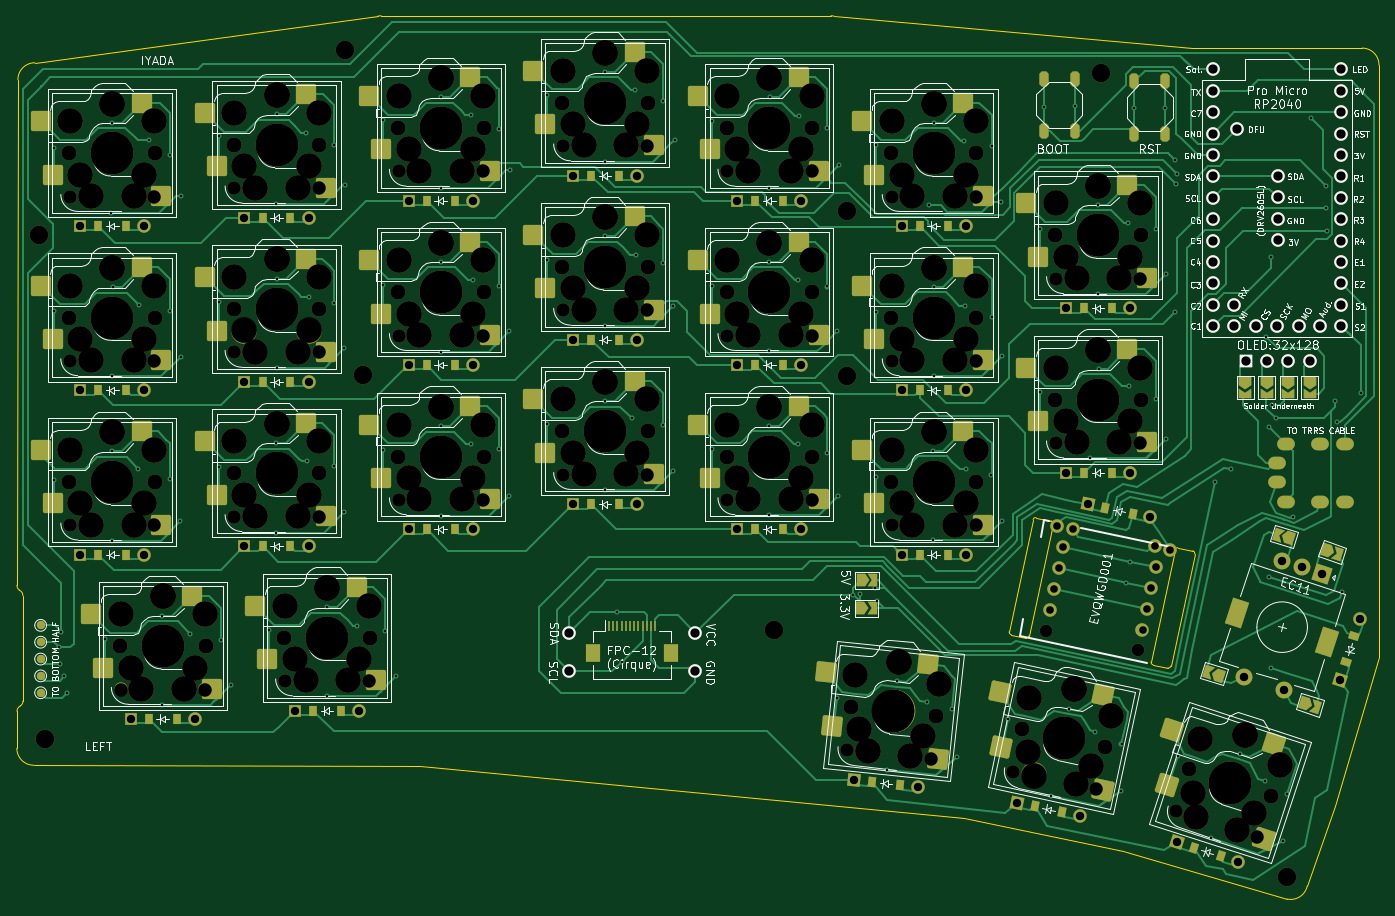
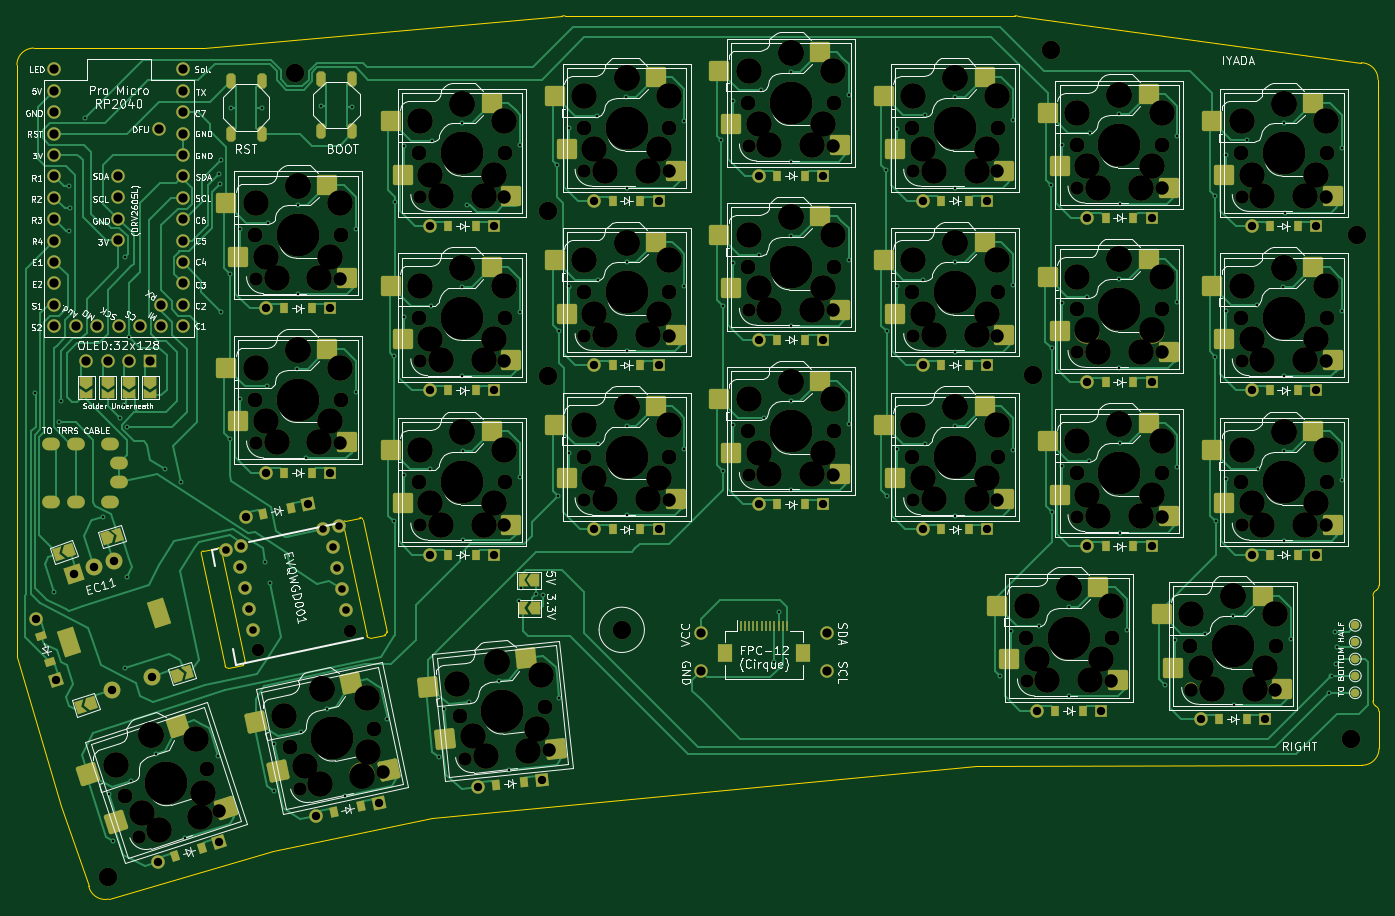
Circuit board: 11 layer files. Board 161.7 x 104.8 mm.
- bottom_copper: iyada_top-B_Cu.gbr (96595 bytes)
- bottom_mask: iyada_top-B_Mask.gbr (32361 bytes)
- paste: iyada_top-B_Paste.gbr (10459 bytes)
- bottom_silk: iyada_top-B_Silkscreen.gbr (178065 bytes)
- outline: iyada_top-Edge_Cuts.gbr (3174 bytes)
- top_copper: iyada_top-F_Cu.gbr (103389 bytes)
- top_mask: iyada_top-F_Mask.gbr (32390 bytes)
- paste: iyada_top-F_Paste.gbr (10393 bytes)
- top_silk: iyada_top-F_Silkscreen.gbr (179160 bytes)
- drill: iyada_top-NPTH.drl (7965 bytes)
- drill: iyada_top-PTH.drl (5936 bytes)

=== bottom_copper: iyada_top-B_Cu.gbr (96595 bytes, source omitted) ===
=== bottom_mask: iyada_top-B_Mask.gbr (32361 bytes, source omitted) ===
=== paste: iyada_top-B_Paste.gbr (10459 bytes, source withheld) ===
=== bottom_silk: iyada_top-B_Silkscreen.gbr (178065 bytes, source omitted) ===
=== outline: iyada_top-Edge_Cuts.gbr ===
%TF.GenerationSoftware,KiCad,Pcbnew,8.0.3+1*%
%TF.CreationDate,2024-08-06T22:55:28-04:00*%
%TF.ProjectId,iyada_flip,69796164-615f-4666-9c69-702e6b696361,rev?*%
%TF.SameCoordinates,Original*%
%TF.FileFunction,Profile,NP*%
%FSLAX46Y46*%
G04 Gerber Fmt 4.6, Leading zero omitted, Abs format (unit mm)*
G04 Created by KiCad (PCBNEW 8.0.3+1) date 2024-08-06 22:55:28*
%MOMM*%
%LPD*%
G01*
G04 APERTURE LIST*
%TA.AperFunction,Profile*%
%ADD10C,0.050000*%
%TD*%
G04 APERTURE END LIST*
D10*
X167674889Y-44841616D02*
X114300009Y-44841012D01*
X202341005Y-143915999D02*
X221845203Y-149677473D01*
X113923619Y-44877835D02*
X73188008Y-50418015D01*
X227471007Y-138606010D02*
X232747251Y-120945409D01*
X230737010Y-48673009D02*
X210572395Y-48674845D01*
X232747251Y-120945409D02*
X232713965Y-93018961D01*
X118871015Y-133856000D02*
X183431003Y-140105999D01*
X71079586Y-127393057D02*
G75*
G02*
X71486590Y-126748765I713214J157D01*
G01*
X71374013Y-113021705D02*
G75*
G02*
X71781046Y-113666000I-306413J-644295D01*
G01*
X227471007Y-138606010D02*
X224217309Y-148137000D01*
X183431003Y-140105999D02*
X202341005Y-143915999D01*
X224217309Y-148137000D02*
G75*
G02*
X221845212Y-149677433I-1956309J415900D01*
G01*
X71786003Y-123666007D02*
X71791004Y-126165997D01*
X71188001Y-52418007D02*
G75*
G02*
X73188008Y-50418001I1999999J7D01*
G01*
X71069590Y-112438955D02*
X71188001Y-52418007D01*
X113923619Y-44877835D02*
G75*
G02*
X114300009Y-44841021I359681J-1734865D01*
G01*
X230737010Y-48673009D02*
G75*
G02*
X232736991Y-50673000I90J-1999891D01*
G01*
X73063292Y-133794222D02*
G75*
G02*
X71063278Y-131794211I8J2000022D01*
G01*
X210572395Y-48674845D02*
X168051275Y-44878441D01*
X71781006Y-113666000D02*
X71786003Y-123666007D01*
X73063292Y-133794222D02*
X118871015Y-133856000D01*
X71791004Y-126165997D02*
G75*
G02*
X71486583Y-126748755I-709804J-103D01*
G01*
X71079586Y-127393057D02*
X71063303Y-131794211D01*
X232713965Y-93018961D02*
X232737004Y-50673000D01*
X71374013Y-113021718D02*
G75*
G02*
X71069549Y-112438955I405787J582918D01*
G01*
X167674889Y-44841616D02*
G75*
G02*
X168051276Y-44878437I16511J-1773384D01*
G01*
%TO.C,REF\u002A\u002A*%
X205920902Y-121870882D02*
X207681559Y-122245116D01*
X208037379Y-122014049D02*
X210864978Y-108711241D01*
X208517415Y-108212247D02*
X205689825Y-121515061D01*
X210633907Y-108355424D02*
X208873255Y-107981185D01*
X205920902Y-121870882D02*
G75*
G02*
X205689824Y-121515061I62367J293447D01*
G01*
X208037379Y-122014049D02*
G75*
G02*
X207681558Y-122245119I-293444J62373D01*
G01*
X208517415Y-108212247D02*
G75*
G02*
X208873257Y-107981176I293453J-62380D01*
G01*
X210633907Y-108355424D02*
G75*
G02*
X210864978Y-108711241I-62373J-293444D01*
G01*
X189084530Y-118292192D02*
X190845196Y-118666433D01*
X191201017Y-118435368D02*
X194028614Y-105132551D01*
X191681058Y-104633567D02*
X188853456Y-117936371D01*
X193797548Y-104776739D02*
X192036876Y-104402496D01*
X189084530Y-118292192D02*
G75*
G02*
X188853459Y-117936372I62373J293445D01*
G01*
X191201017Y-118435368D02*
G75*
G02*
X190845195Y-118666437I-293448J62380D01*
G01*
X191681058Y-104633567D02*
G75*
G02*
X192036876Y-104402496I293444J-62373D01*
G01*
X193797548Y-104776739D02*
G75*
G02*
X194028612Y-105132551I-62380J-293442D01*
G01*
%TD*%
M02*

=== top_copper: iyada_top-F_Cu.gbr (103389 bytes, source omitted) ===
=== top_mask: iyada_top-F_Mask.gbr (32390 bytes, source omitted) ===
=== paste: iyada_top-F_Paste.gbr (10393 bytes, source withheld) ===
=== top_silk: iyada_top-F_Silkscreen.gbr (179160 bytes, source omitted) ===
=== drill: iyada_top-NPTH.drl (7965 bytes, source omitted) ===
=== drill: iyada_top-PTH.drl (5936 bytes, source omitted) ===
